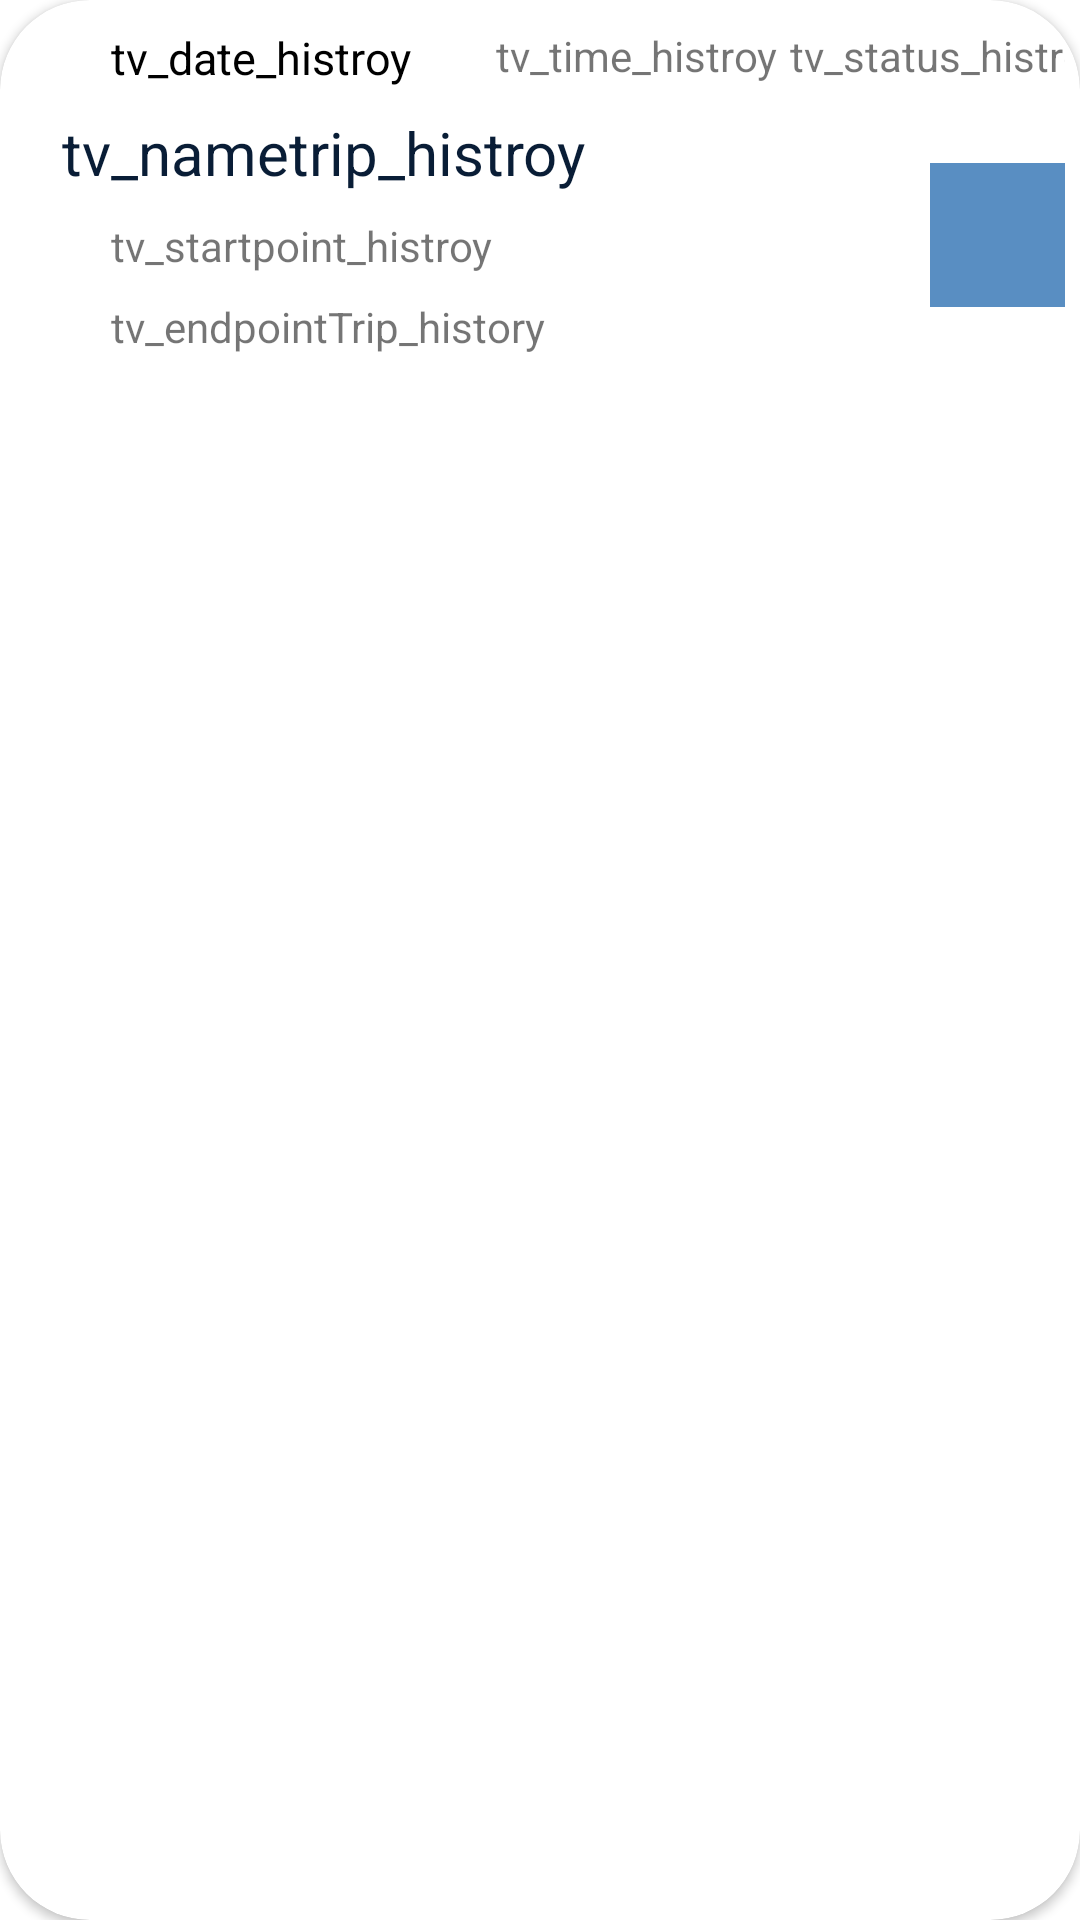

Reconstruct the res/layout file that produces this screen, plus the resources it refers to.
<!-- AndroidManifest.xml: application theme Theme.TripPlanner -->
<!-- res/layout/history_trips_card.xml -->
<?xml version="1.0" encoding="utf-8"?>
<LinearLayout xmlns:android="http://schemas.android.com/apk/res/android"
    xmlns:app="http://schemas.android.com/apk/res-auto"
    xmlns:tools="http://schemas.android.com/tools"
    android:layout_width="match_parent"
    android:layout_height="wrap_content"
    android:layout_margin="10dp">

    <androidx.cardview.widget.CardView
        android:id="@+id/cardview"
        android:layout_width="match_parent"
        android:layout_height="match_parent"
        android:layout_gravity="center"

        android:background="#B3ADAD"
        app:cardCornerRadius="30dp">

        <LinearLayout
            android:layout_width="match_parent"
            android:layout_height="match_parent"
            android:baselineAligned="false"
            android:orientation="horizontal"
            android:padding="5dp"
            android:weightSum="8">

            <androidx.constraintlayout.widget.ConstraintLayout
                android:id="@+id/row_history"
                android:layout_width="0dp"
                android:layout_height="wrap_content"
                android:layout_weight="8">

                <ImageButton
                    android:id="@+id/btn_delethitory"
                    android:layout_width="59dp"
                    android:layout_height="48dp"
                    android:layout_marginBottom="16dp"
                    android:background="@color/DanubeBlue"
                    android:minWidth="48dp"
                    android:minHeight="48dp"
                    android:src="@drawable/ic_baseline_delete_24"
                    app:layout_constraintBottom_toBottomOf="parent"
                    app:layout_constraintEnd_toEndOf="@+id/tv_status_histroy"
                    app:layout_constraintHorizontal_bias="1.0"
                    app:layout_constraintStart_toEndOf="@+id/tv_startpoint_histroy"
                    app:layout_constraintTop_toBottomOf="@+id/tv_status_histroy"
                    app:layout_constraintVertical_bias="1.0"
                    tools:ignore="SpeakableTextPresentCheck" />

                <TextView
                    android:id="@+id/tv_date_history"
                    android:layout_width="wrap_content"
                    android:layout_height="0dp"

                    android:layout_marginStart="32dp"
                    android:layout_marginTop="4dp"

                    android:text="@string/tv_date_hisrory"
                    android:textColor="@color/black"
                    android:textSize="15sp"
                    app:layout_constraintStart_toStartOf="parent"
                    app:layout_constraintTop_toTopOf="parent" />

                <TextView
                    android:id="@+id/tv_nametrip_histroy"
                    android:layout_width="wrap_content"
                    android:layout_height="0dp"
                    android:layout_marginStart="32dp"
                    android:layout_marginTop="8dp"
                    android:text="@string/tv_nametrip_histroy"
                    android:textColor="@color/mysticblue"
                    android:textSize="20sp"
                    app:layout_constraintEnd_toEndOf="@+id/tv_date_history"
                    app:layout_constraintHorizontal_bias="0.222"
                    app:layout_constraintStart_toStartOf="parent"
                    app:layout_constraintTop_toBottomOf="@+id/tv_date_history" />

                <TextView
                    android:id="@+id/tv_startpoint_histroy"
                    android:layout_width="wrap_content"
                    android:layout_height="wrap_content"
                    android:layout_marginStart="32dp"
                    android:layout_marginTop="8dp"
                    android:text="@string/tv_startpoint_histroy"
                    app:layout_constraintEnd_toEndOf="@+id/tv_nametrip_histroy"
                    app:layout_constraintHorizontal_bias="0.0"
                    app:layout_constraintStart_toStartOf="parent"
                    app:layout_constraintTop_toBottomOf="@+id/tv_nametrip_histroy" />

                <TextView
                    android:id="@+id/tv_endpointTrip_history"
                    android:layout_width="wrap_content"
                    android:layout_height="wrap_content"
                    android:layout_marginStart="32dp"
                    android:layout_marginTop="8dp"
                    android:text="@string/tv_endpointTrip_history"
                    app:layout_constraintEnd_toEndOf="@+id/tv_startpoint_histroy"
                    app:layout_constraintHorizontal_bias="0.0"
                    app:layout_constraintStart_toStartOf="parent"
                    app:layout_constraintTop_toBottomOf="@+id/tv_startpoint_histroy" />

                <TextView
                    android:id="@+id/tv_time_histroy"
                    android:layout_width="wrap_content"
                    android:layout_height="wrap_content"
                    android:layout_marginStart="28dp"
                    android:layout_marginTop="4dp"
                    android:text="@string/tv_time_histroy"
                    app:layout_constraintStart_toEndOf="@+id/tv_date_history"
                    app:layout_constraintTop_toTopOf="parent" />

                <TextView
                    android:id="@+id/tv_status_histroy"
                    android:layout_width="wrap_content"
                    android:layout_height="wrap_content"
                    android:layout_marginStart="4dp"
                    android:layout_marginTop="4dp"
                    android:text="@string/tv_status_histroy"
                    app:layout_constraintStart_toEndOf="@+id/tv_time_histroy"
                    app:layout_constraintTop_toTopOf="parent" />

            </androidx.constraintlayout.widget.ConstraintLayout>
        </LinearLayout>
    </androidx.cardview.widget.CardView>

</LinearLayout>
<!-- resources referenced by this layout -->
<resources>
  <color name="DanubeBlue">#598EC2</color>
  <color name="black">#FF000000</color>
  <color name="mysticblue">#091D36</color>
  <string name="tv_date_hisrory">tv_date_histroy</string>
  <string name="tv_endpointTrip_history">tv_endpointTrip_history</string>
  <string name="tv_nametrip_histroy">tv_nametrip_histroy</string>
  <string name="tv_startpoint_histroy">tv_startpoint_histroy</string>
  <string name="tv_status_histroy">tv_status_histroy</string>
  <string name="tv_time_histroy">tv_time_histroy</string>
  <style name="Theme.TripPlanner" parent="Theme.MaterialComponents.DayNight.DarkActionBar">
          
          <item name="colorPrimary">@color/VeniceBlue</item>
          <item name="colorPrimaryVariant">@color/purple_700</item>
          <item name="colorOnPrimary">@color/white</item>
          
          <item name="colorSecondary">@color/teal_200</item>
          <item name="colorSecondaryVariant">@color/teal_700</item>
          <item name="colorOnSecondary">@color/black</item>
          
          <item name="android:statusBarColor" tools:targetApi="l">?attr/colorPrimaryVariant</item>
          
      </style>
  <color name="VeniceBlue">#0B4C84</color>
  <color name="purple_700">#FF3700B3</color>
  <color name="white">#FFFFFFFF</color>
  <color name="teal_200">#FF03DAC5</color>
  <color name="teal_700">#FF018786</color>
</resources>
